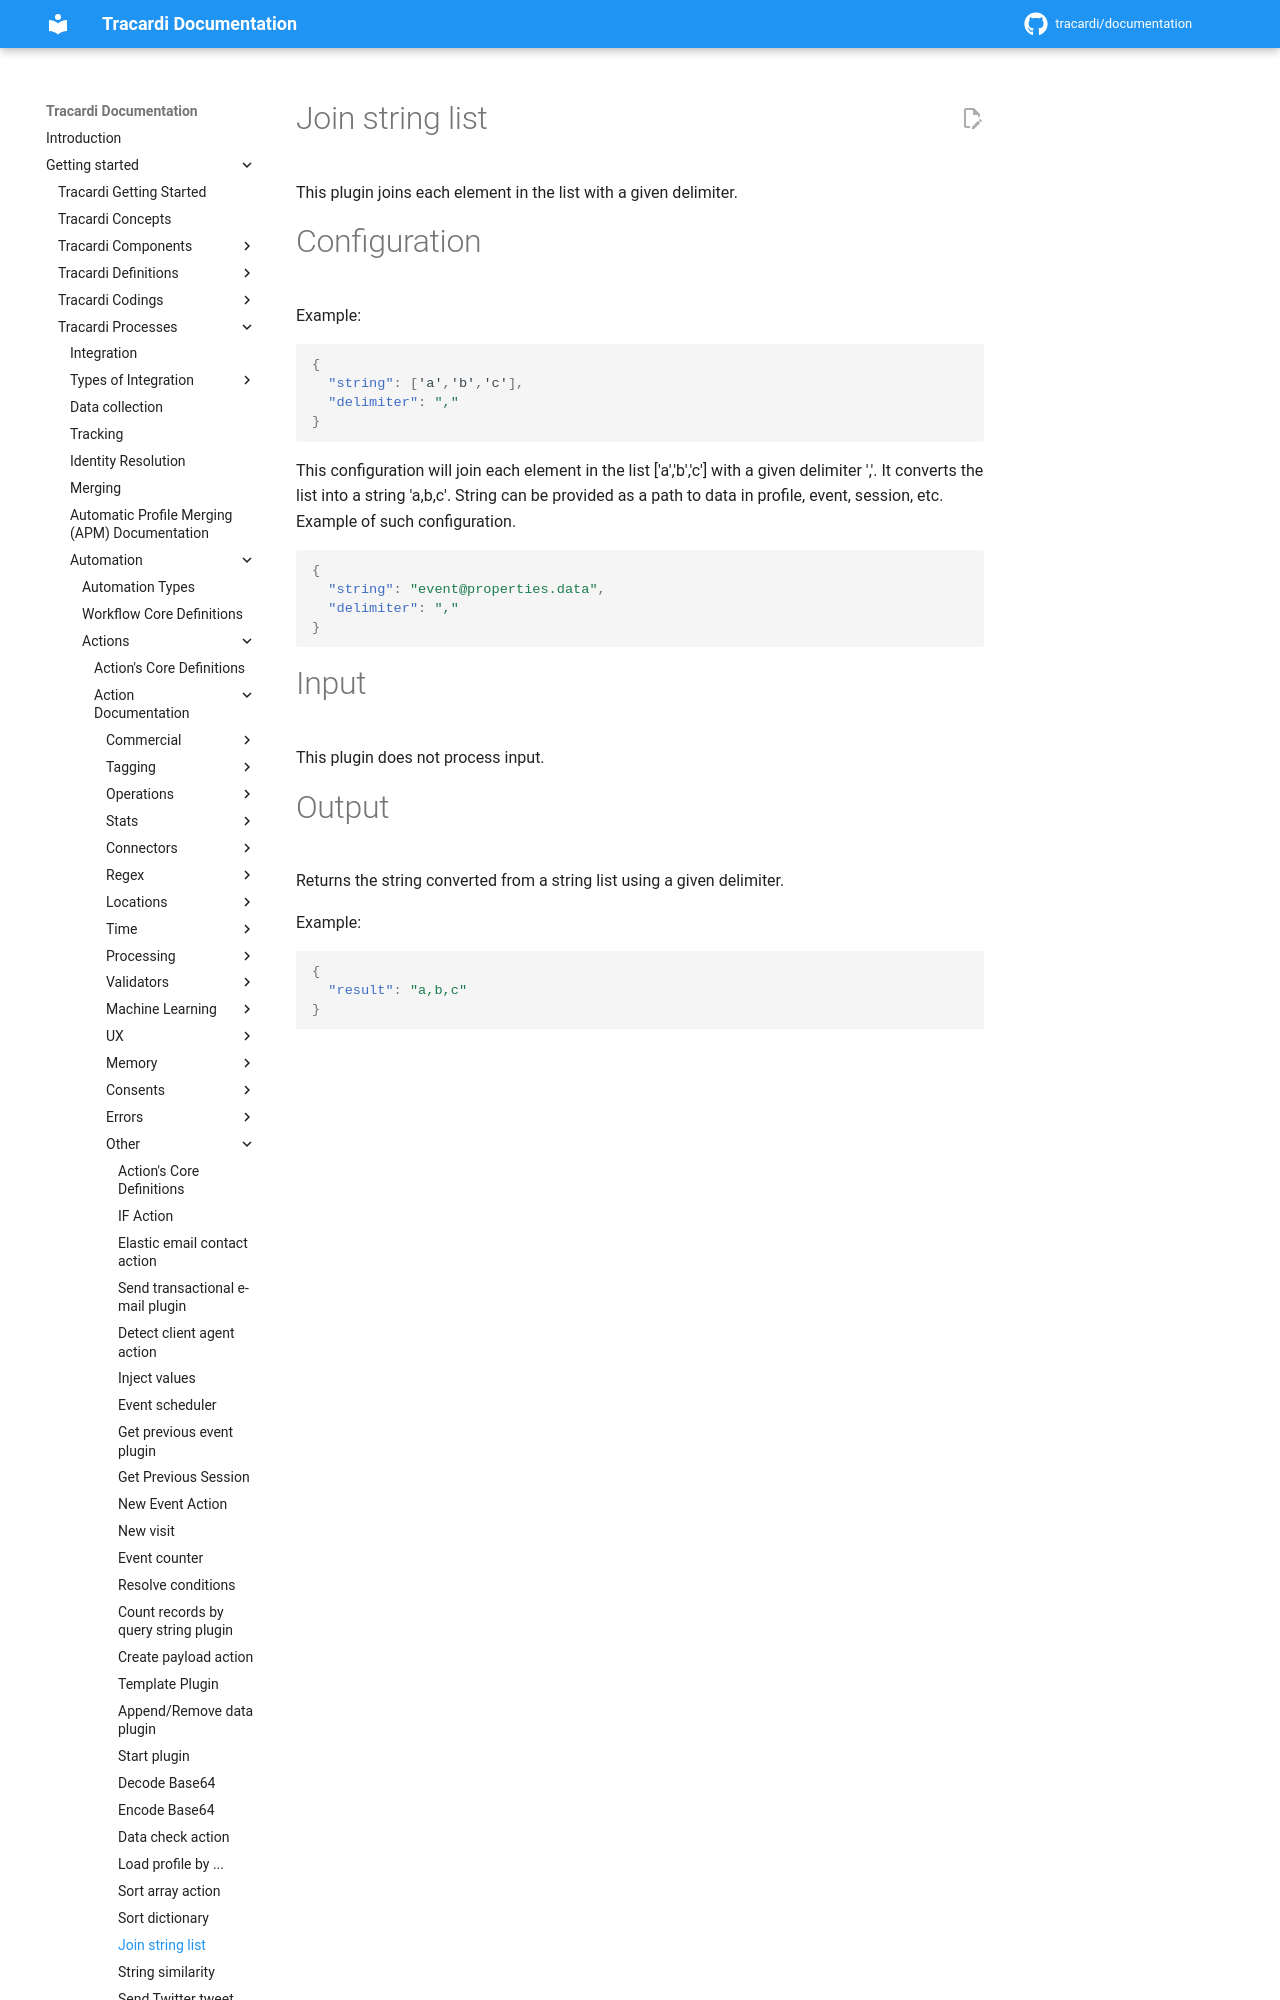

repository: Tracardi/documentation · page: 1.1.x/getting_started/processes/workflow/actions/string_join_action/index.html · generator: mkdocs

# Join string list

This plugin joins each element in the list with a given delimiter.

# Configuration

Example:

```json
{
  "string": ['a','b','c'],
  "delimiter": ","
}
```

This configuration will join each element in the list ['a','b','c'] with a given delimiter ','.
It converts the list into a string 'a,b,c'.
